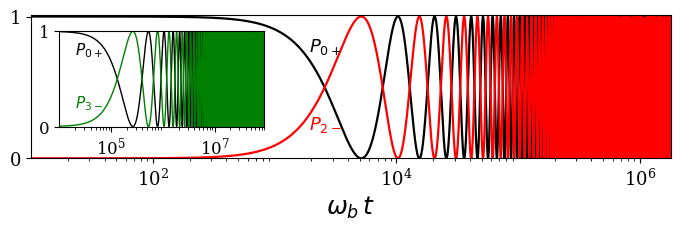

Here is the Python script that generated this plot: (Note: this script raises an exception after producing the figure.)
import numpy as np
import math
import matplotlib.pyplot as plt
from matplotlib import rcParams
from mpl_toolkits.axes_grid1.inset_locator import inset_axes
from matplotlib.ticker import FixedLocator, LogFormatterMathtext

omegab = 1.0
lambda_omegab = 0.03
Omega_omegab  = 0.8

n = 2

Delta_n = -np.sqrt((n * omegab)**2 - 4 * Omega_omegab**2)
c_minus = np.sqrt(2 * Omega_omegab**2 /
                  (Delta_n**2 + 4*Omega_omegab**2
                   - Delta_n * np.sqrt(Delta_n**2 + 4*Omega_omegab**2)))

prod = 1.0
for k in range(1, n):
    prod *= (n * c_minus**2 - k)

Omega_eff = abs((-1)**n
               * Omega_omegab
               * (lambda_omegab / omegab)**n
               * prod
               / (math.factorial(n - 1) * math.sqrt(math.factorial(n))))

t = np.logspace(1, 6.3, 9000)
x = omegab * t

Pnc = np.sin(Omega_eff * t)**2
P0v = 1.0 - Pnc

n_ins = 3

Delta_n_ins = -np.sqrt((n_ins * omegab)**2 - 4 * Omega_omegab**2)
c_minus_ins = np.sqrt(2 * Omega_omegab**2 /
                      (Delta_n_ins**2 + 4*Omega_omegab**2
                       - Delta_n_ins * np.sqrt(Delta_n_ins**2 + 4*Omega_omegab**2)))

prod_ins = 1.0
for k in range(1, n_ins):
    prod_ins *= (n_ins * c_minus_ins**2 - k)

Omega_eff_ins = abs((-1)**n_ins
                    * Omega_omegab
                    * (lambda_omegab / omegab)**n_ins
                    * prod_ins
                    / (math.factorial(n_ins - 1) * math.sqrt(math.factorial(n_ins))))

t_ins = np.logspace(3, 8.3, 9000)
x_ins = omegab * t_ins

Pnc_ins = np.sin(Omega_eff_ins * t_ins)**2
P0v_ins = 1.0 - Pnc_ins

print(f"Omega_eff(n=2) = {Omega_eff:.6e},  T = {2*np.pi/Omega_eff:.4e}")
print(f"Omega_eff(n=3) = {Omega_eff_ins:.6e},  T = {2*np.pi/Omega_eff_ins:.4e}")

rcParams.update({
    "font.size": 13,
    "text.usetex": False,
    "font.family": "serif"
})

fig, ax = plt.subplots(figsize=(7.0, 2.5))

ax.plot(x, P0v, color="black", lw=1.6)
ax.plot(x, Pnc, color="red",   lw=1.6)

ax.set_xscale("log")
ax.set_xlim(1e1, 1.8e6)
ax.set_ylim(0.01, 1.01)
ax.set_yticks([0, 1])
ax.set_xlabel(r"$\omega_b\,t$", fontsize=18)

ax.xaxis.set_major_locator(FixedLocator([1e2, 1e4, 1e6]))
ax.xaxis.set_major_formatter(LogFormatterMathtext())

ax.text(1.9e3, 0.75, r"$P_{0+}$", color="black")
ax.text(1.9e3, 0.20, r"$P_{2-}$", color="red")

axins = inset_axes(
    ax,
    width="40%",
    height="95%",
    bbox_to_anchor=(0.03, 0.25, 0.8, 0.7),
    bbox_transform=ax.transAxes,
    loc="upper left"
)

axins.plot(x_ins, P0v_ins, color="black", lw=1.0)
axins.plot(x_ins, Pnc_ins, color="green", lw=1.0)

axins.set_xscale("log")
axins.set_xlim(1e4, 9e7)
axins.set_ylim(0, 1)
axins.set_yticks([0, 1])

axins.xaxis.set_major_locator(FixedLocator([1e5, 1e7]))
axins.xaxis.set_major_formatter(LogFormatterMathtext())
axins.tick_params(labelsize=12)

axins.text(2e4, 0.75, r"$P_{0+}$",  color="black", fontsize=11)
axins.text(2e4, 0.20, r"$P_{3-}$", color="green", fontsize=11)

plt.tight_layout()
plt.savefig("../figs/pruebas/rabi_tercer_reg.pdf", bbox_inches="tight")
plt.show()
